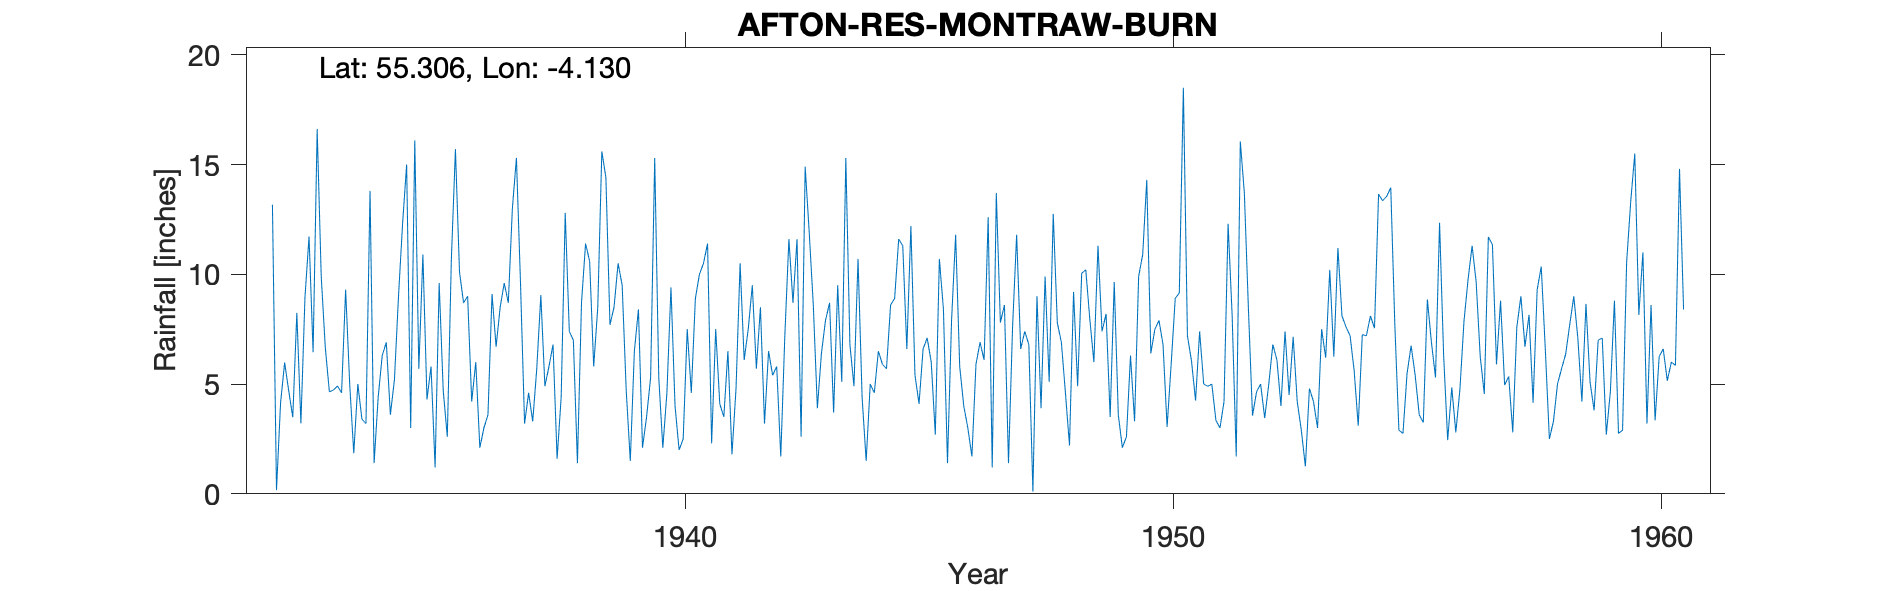

The data file committed next to this chart (first rows):
AFTON RES (MONTRAW BURN), , , , , , , , , , , , , , , , , , , , , , , 
Grid ref, NS649034, Long, -4.13, Lat, 55.31, Elevation, 1554, ft, , , , , , , , , , , , , , , 
Station no, 5273/6, , , , , , , , , , , , , , , , , , , , , , 
, 1931, 1932, 1933, 1934, 1935, 1936, 1937, 1938, 1939, 1940, 1941, 1942, 1943, 1944, 1945, 1946, 1947, 1948, 1949, 1950, 1951, 1952, 1953
January, , 13.17, 9.9, 13.8, 5.7, 9, 15.3, 12.8, 8.5, 2.1, 2.3, 8.5, 11.9, 10.7, 6.6, 11.8, 8.6, 12.75, 7.4, 6.4, 7.4, 8.4, 4.2
February, , 0.17, 6.66, 1.4, 10.9, 4.2, 9.6, 7.4, 10.5, 4.6, 7.5, 3.2, 8.6, 4.4, 12.2, 5.8, 1.4, 7.8, 8.2, 7.5, 5, 3.56, 2.9
March, , 4.14, 4.65, 4.4, 4.3, 6, 3.2, 7, 9.5, 9.4, 4.1, 6.5, 3.9, 1.5, 5.4, 4, 7.6, 6.9, 3.5, 7.9, 4.9, 4.65, 1.25
April, , 5.98, 4.73, 6.3, 5.8, 2.1, 4.6, 1.4, 4.7, 4, 3.5, 5.4, 6.4, 5, 4.1, 3, 11.8, 4.6, 9.65, 6.8, 5, 5, 4.8
May, , 4.7, 4.91, 6.9, 1.2, 3, 3.3, 8.7, 1.5, 2, 6.5, 5.8, 7.9, 4.6, 6.6, 1.7, 6.6, 2.2, 3.6, 3.05, 3.35, 3.45, 4.2
June, , 3.49, 4.6, 3.6, 9.6, 3.6, 5.7, 11.4, 6.5, 2.5, 1.8, 1.7, 8.7, 6.5, 7.1, 5.9, 7.4, 9.2, 2.1, 5.9, 3, 5, 3
July, , 8.24, 9.3, 5.2, 4.7, 9.1, 9.05, 10.6, 8.4, 7.5, 4.8, 7.2, 3.7, 5.9, 6, 6.9, 6.8, 4.9, 2.6, 8.9, 4.2, 6.8, 7.5
August, , 3.21, 5, 9, 2.6, 6.7, 4.9, 5.8, 2.1, 4.6, 10.5, 11.6, 9.5, 5.7, 2.7, 6.1, 0.1, 10.05, 6.3, 9.15, 12.3, 6.1, 6.2
September, , 8.95, 1.85, 12.3, 10.7, 8.5, 5.8, 8.5, 3.5, 8.9, 6.1, 8.7, 5.1, 8.6, 10.7, 12.6, 9, 10.2, 3.3, 18.5, 8.1, 4, 10.2
October, , 11.72, 5, 15, 15.7, 9.6, 6.8, 15.6, 5.3, 10, 7.5, 11.6, 15.3, 8.9, 8.4, 1.2, 3.9, 7.95, 9.9, 7.2, 1.7, 7.4, 6.25
November, , 6.45, 3.4, 3, 10.1, 8.7, 1.6, 14.4, 15.3, 10.5, 9.5, 2.6, 6.8, 11.6, 1.4, 13.7, 9.9, 6, 10.9, 6.05, 16.05, 4.5, 11.2
December, , 16.61, 3.2, 16.1, 8.7, 13, 4.4, 7.7, 5.3, 11.4, 5.7, 14.9, 4.9, 11.3, 7.9, 7.8, 5.1, 11.3, 14.3, 4.25, 13.7, 7.15, 8.1
Total, , 86.83, 63.2, 97, 90, 83.5, 74.25, 111.3, 81.1, 77.5, 69.8, 87.7, 92.7, 84.7, 79.1, 80.5, 78.2, 93.85, 81.75, 91.6, 84.7, 66.01, 69.8
1947 Feb Estd, , , , , , , , , , , , , , , , , , , , , , , 
Station no, 5273/6, , , , , , , , , , , , , , , , , , , , , , 
Midas, 13199, , , , , , , , , , , , , , , , , , , , , , 
Hyd Stn, 620155, , , , , , , , , , , , , , , , , , , , , , 
